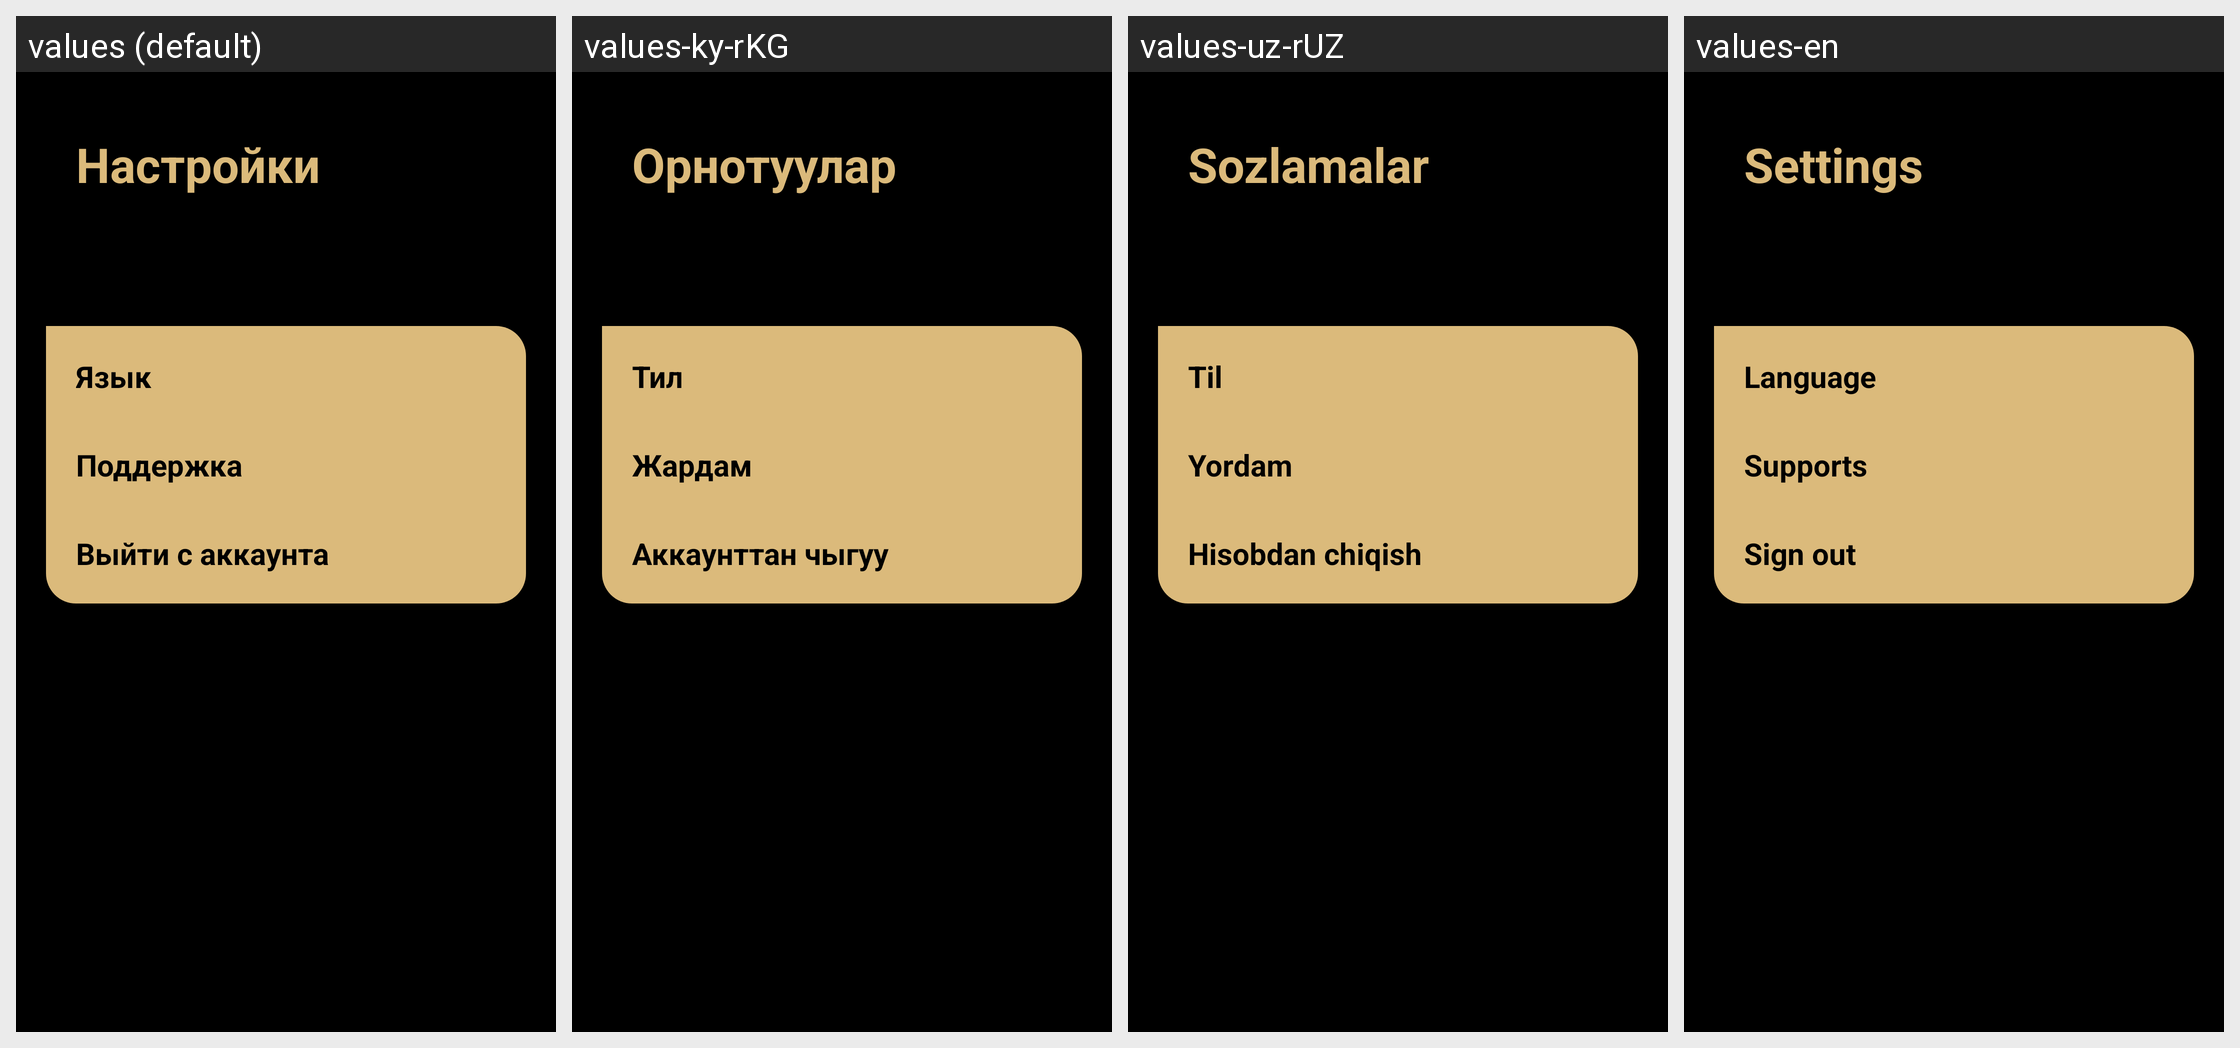

The Android screen above is rendered under several locales of the same app. Produce the string resources it draws, with the default and per-locale values.
Android screen res/layout/fragment_setting.xml rendered under 4 locales, left to right: values (default), values-ky-rKG, values-uz-rUZ, values-en. Device: Nexus 5 (rendered at 1080×1920; each locale shown at half size, 540×960, under a caption strip naming it); theme Theme.LawyersApp.
Strings drawn on this screen, with the default value and each locale's value (text and hints the layout hard-codes, and strings that could not be matched under every locale, appear in the picture but are not listed):

settings
  values: Настройки
  values-ky-rKG: Орнотуулар
  values-uz-rUZ: Sozlamalar
  values-en: Settings

language
  values: Язык
  values-ky-rKG: Тил
  values-uz-rUZ: Til
  values-en: Language

support
  values: Поддержка
  values-ky-rKG: Жардам
  values-uz-rUZ: Yordam
  values-en: Supports

out_of_acc
  values: Выйти с аккаунта
  values-ky-rKG: Аккаунттан чыгуу
  values-uz-rUZ: Hisobdan chiqish
  values-en: Sign out
